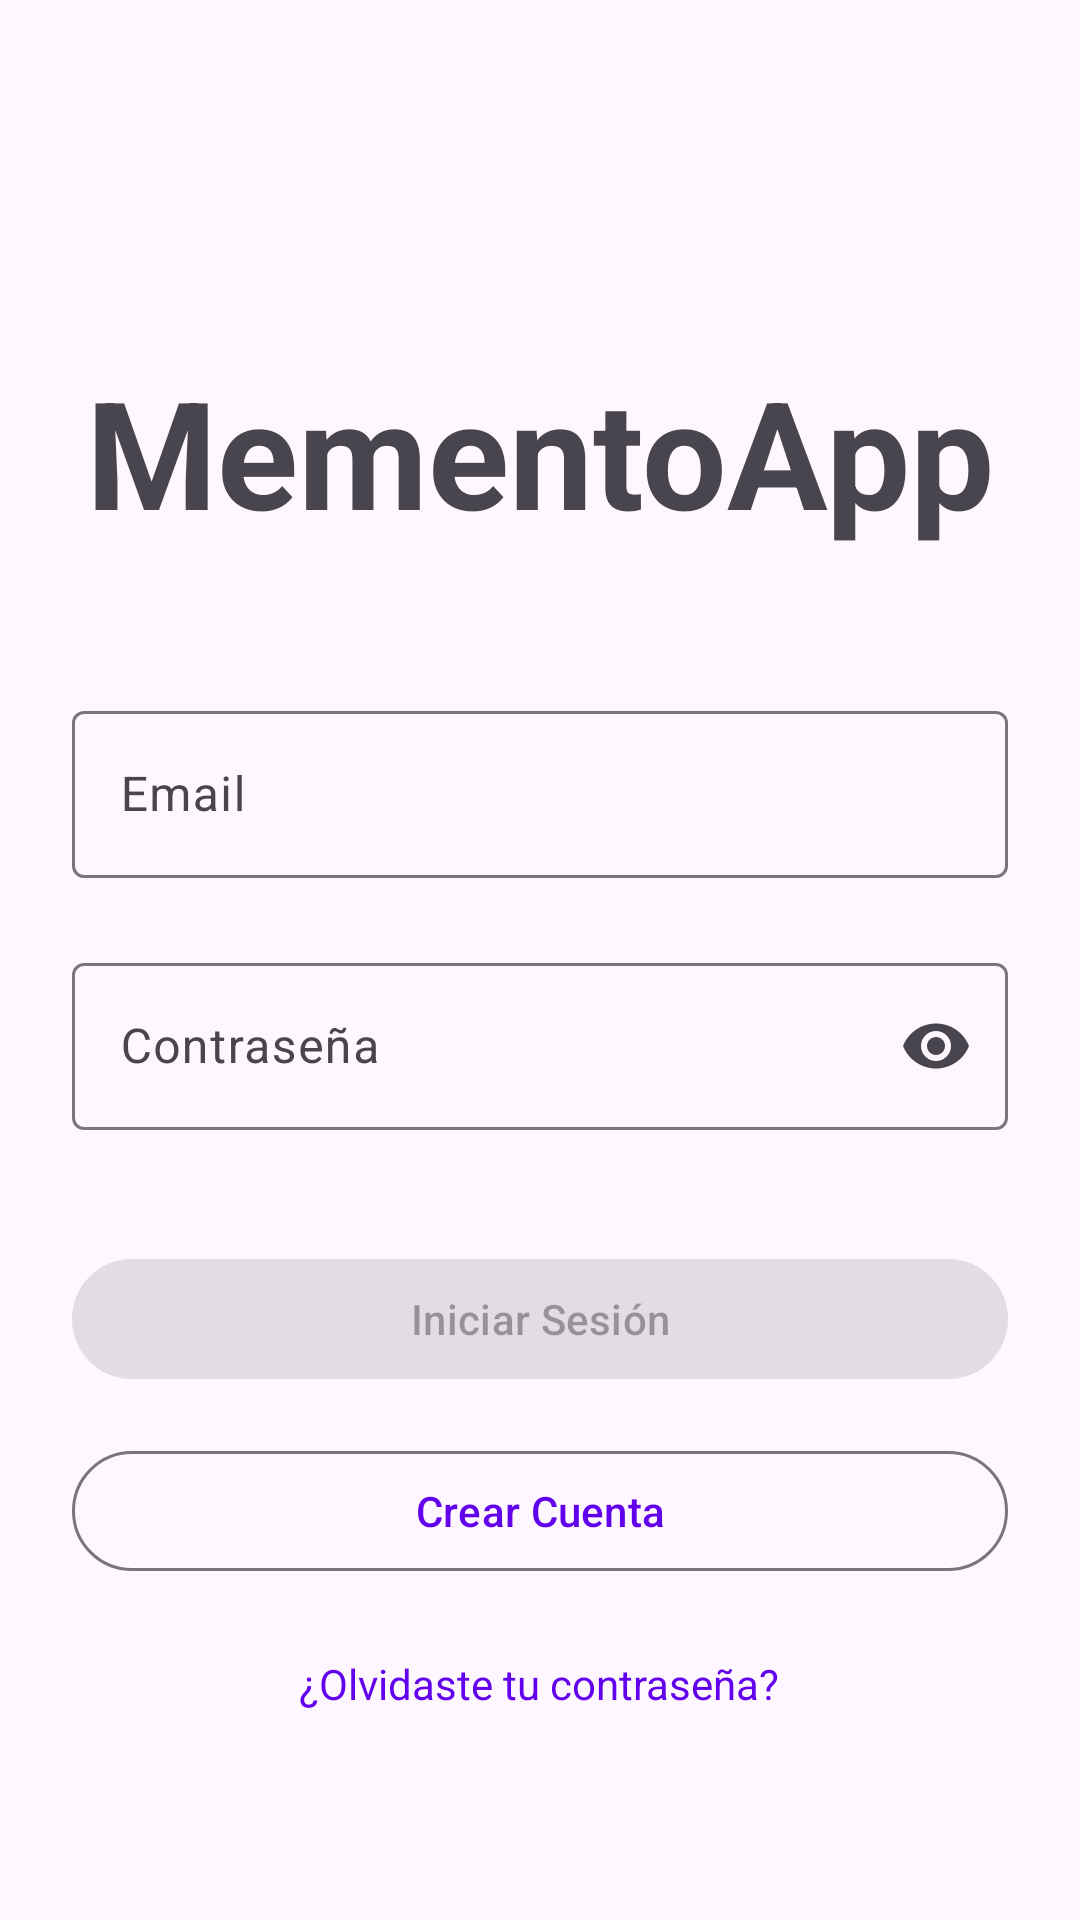

This screen was rendered from an Android layout file. Write that file and the resources it references.
<!-- AndroidManifest.xml: application theme Theme.MementoApp -->
<!-- res/layout/fragment_login.xml -->
<?xml version="1.0" encoding="utf-8"?>
<ScrollView xmlns:android="http://schemas.android.com/apk/res/android"
    android:layout_width="match_parent"
    android:layout_height="match_parent"
    xmlns:app="http://schemas.android.com/apk/res-auto"
    android:padding="24dp"
    android:fillViewport="true">

    <LinearLayout
        android:layout_width="match_parent"
        android:layout_height="wrap_content"
        android:orientation="vertical"
        android:gravity="center">

        
        <TextView
            android:layout_width="wrap_content"
            android:layout_height="wrap_content"
            android:text="MementoApp"
            android:textSize="50sp"
            android:textStyle="bold"
            android:layout_marginTop="48dp"
            android:layout_marginBottom="48dp" />

        
        <com.google.android.material.textfield.TextInputLayout
            android:id="@+id/emailInputLayout"
            style="@style/Widget.Material3.TextInputLayout.OutlinedBox"
            android:layout_width="match_parent"
            android:layout_height="68dp"
            android:hint="Email"
            app:errorEnabled="true">

            <com.google.android.material.textfield.TextInputEditText
                android:id="@+id/emailEditText"
                android:layout_width="match_parent"
                android:layout_height="wrap_content"
                android:imeOptions="actionNext"
                android:inputType="textEmailAddress" />
        </com.google.android.material.textfield.TextInputLayout>

        
        <com.google.android.material.textfield.TextInputLayout
            android:id="@+id/passwordInputLayout"
            style="@style/Widget.Material3.TextInputLayout.OutlinedBox"
            android:layout_width="match_parent"
            android:layout_height="68dp"
            android:layout_marginTop="16dp"
            android:hint="Contraseña"
            app:endIconMode="password_toggle"
            app:errorEnabled="true">

            <com.google.android.material.textfield.TextInputEditText
                android:id="@+id/passwordEditText"
                android:layout_width="match_parent"
                android:layout_height="wrap_content"
                android:imeOptions="actionDone"
                android:inputType="textPassword" />
        </com.google.android.material.textfield.TextInputLayout>

        
        <com.google.android.material.button.MaterialButton
            android:id="@+id/loginButton"
            android:layout_width="match_parent"
            android:layout_height="wrap_content"
            android:layout_marginTop="32dp"
            android:text="Iniciar Sesión"
            android:enabled="false" />

        
        <com.google.android.material.button.MaterialButton
            android:id="@+id/registerButton"
            android:layout_width="match_parent"
            android:layout_height="wrap_content"
            android:layout_marginTop="16dp"
            android:text="Crear Cuenta"
            style="?attr/materialButtonOutlinedStyle" />

        
        <TextView
            android:id="@+id/forgotPasswordText"
            android:layout_width="wrap_content"
            android:layout_height="wrap_content"
            android:layout_marginTop="24dp"
            android:text="¿Olvidaste tu contraseña?"
            android:textColor="?attr/colorPrimary"
            android:clickable="true"
            android:focusable="true" />

        
        <ProgressBar
            android:id="@+id/progressBar"
            android:layout_width="wrap_content"
            android:layout_height="wrap_content"
            android:layout_marginTop="24dp"
            android:visibility="gone" />

    </LinearLayout>
</ScrollView>
<!-- resources referenced by this layout -->
<resources>
  <style name="Theme.MementoApp" parent="Theme.Material3.DayNight.NoActionBar">
          
          <item name="colorPrimary">@color/purple_500</item>
          <item name="colorSecondary">@color/teal_200</item>
          <item name="colorTertiary">@color/purple_200</item>
      </style>
  <color name="purple_500">#FF6200EE</color>
  <color name="teal_200">#FF03DAC5</color>
  <color name="purple_200">#FFBB86FC</color>
</resources>
